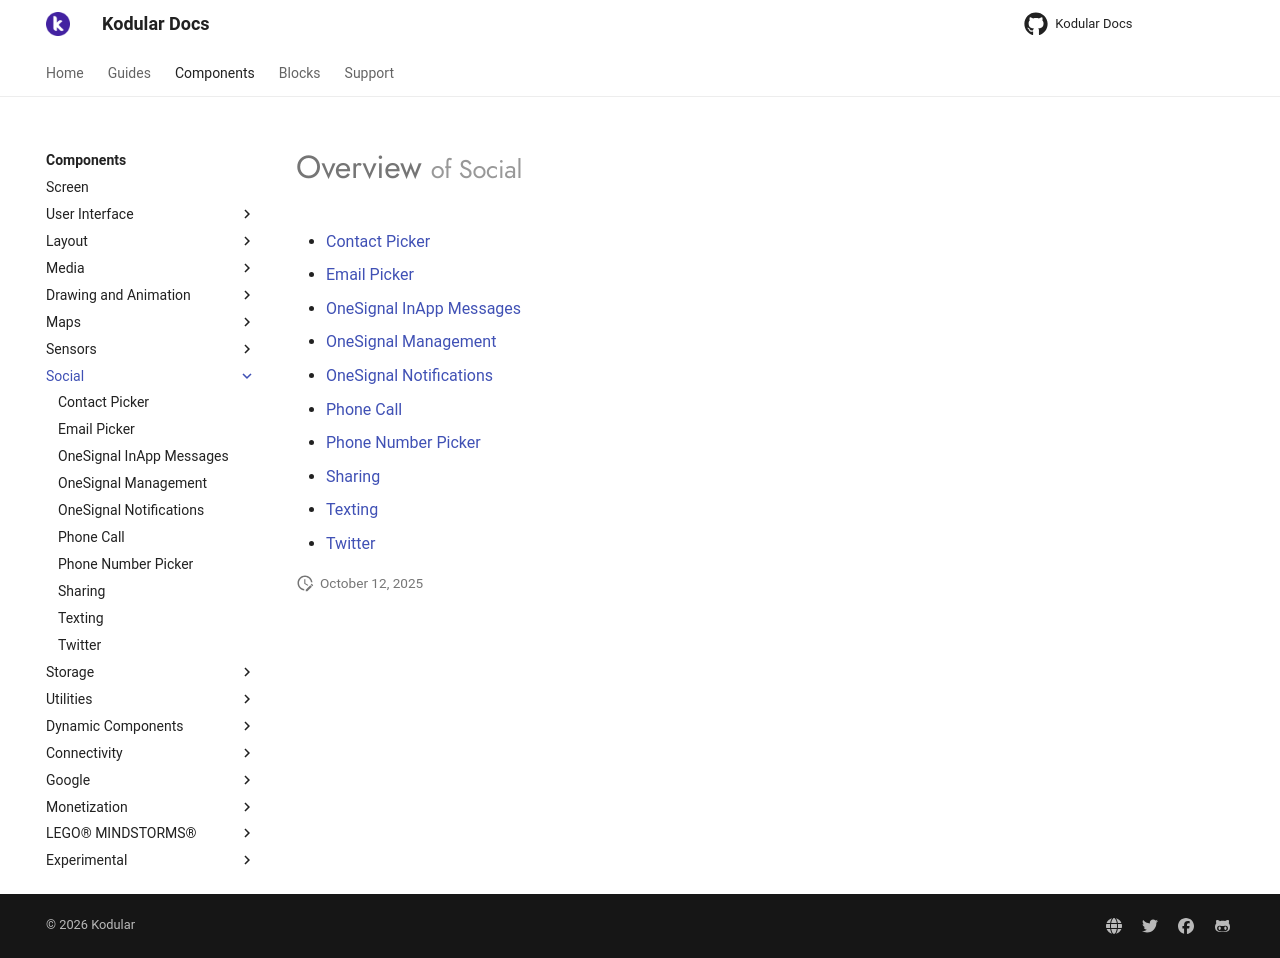

repository: Kodular/Documentation · page: components/social/index.html · generator: jekyll

# Overview <small>of Social</small>

* [Contact Picker](contact-picker.md)
* [Email Picker](email-picker.md)
* [OneSignal InApp Messages](onesignal-inapp-messages.md)
* [OneSignal Management](onesignal-management.md)
* [OneSignal Notifications](onesignal-notifications.md)
* [Phone Call](phone-call.md)
* [Phone Number Picker](phone-number-picker.md)
* [Sharing](sharing.md)
* [Texting](texting.md)
* [Twitter](twitter.md)
